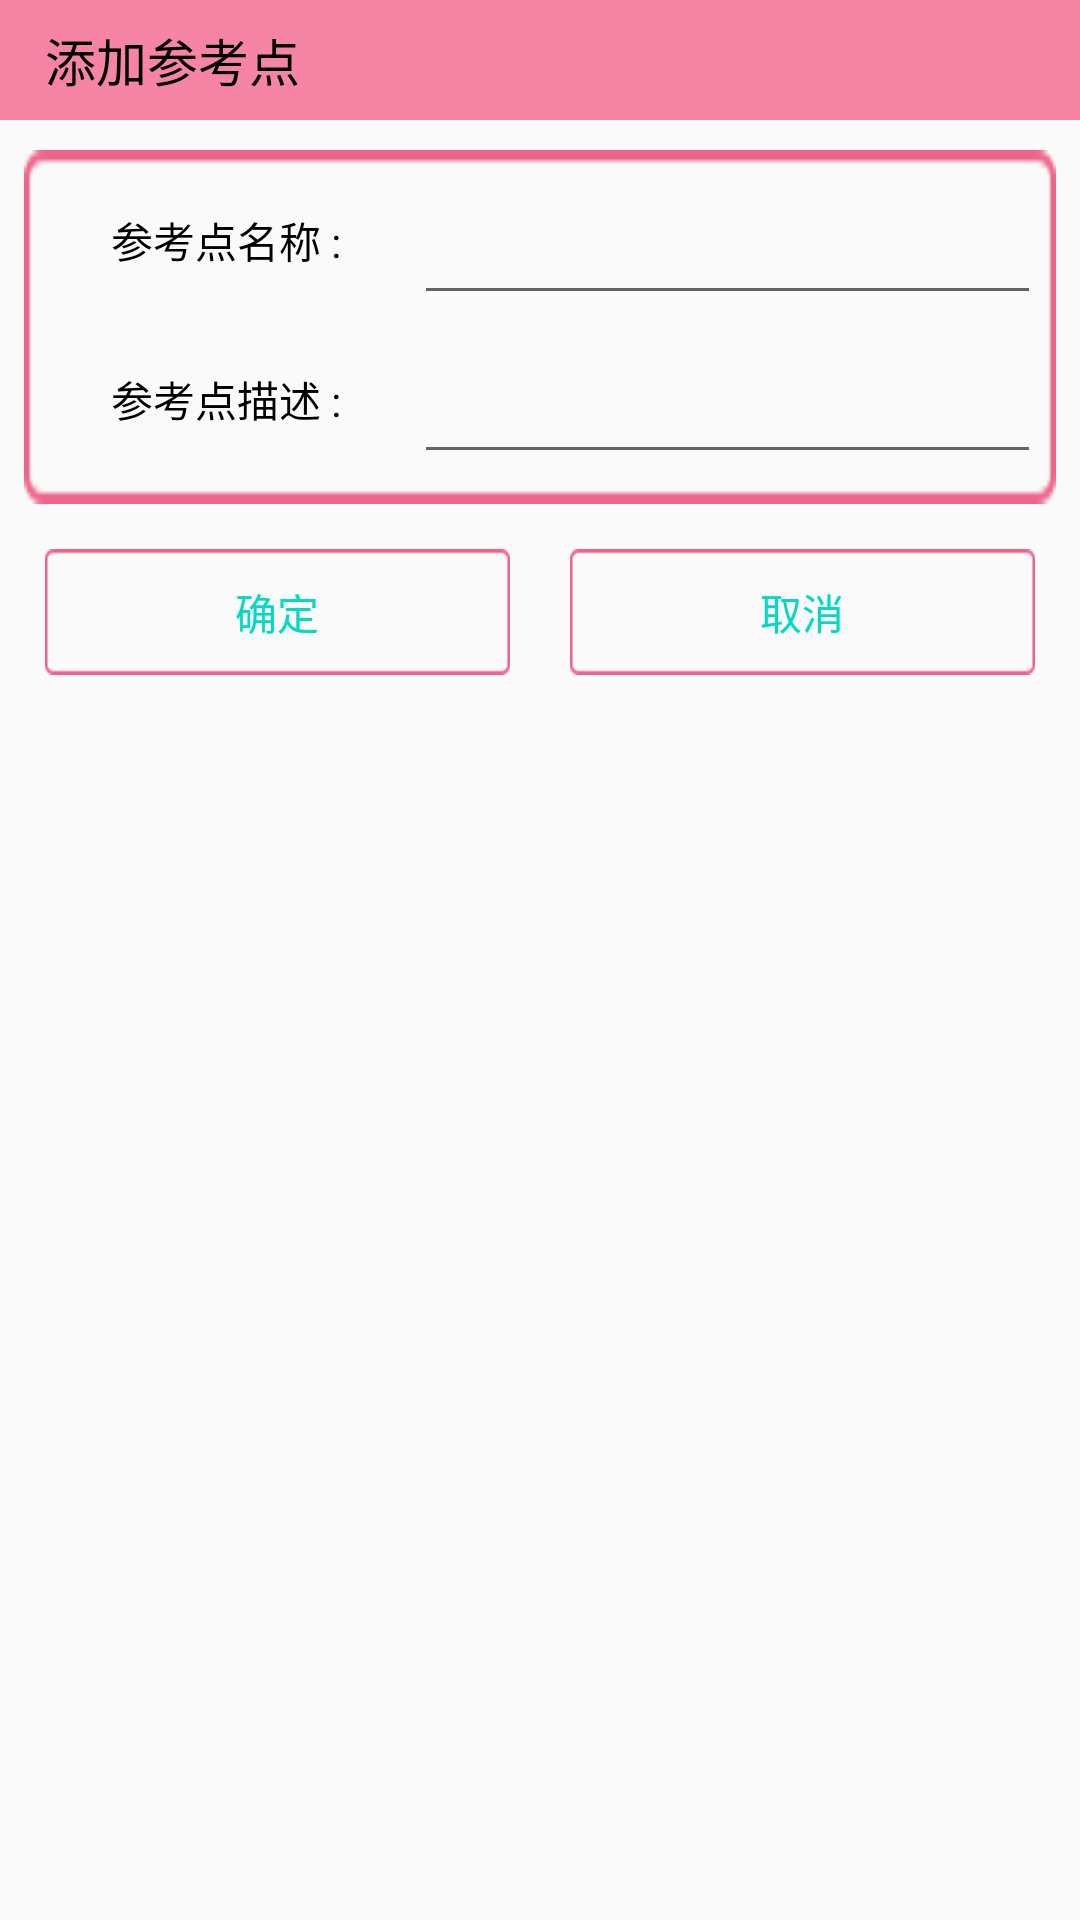

Layout XML and referenced resources for this Android screen:
<!-- AndroidManifest.xml: application theme AppTheme -->
<!-- res/layout/addrp_dialog.xml -->
<?xml version="1.0" encoding="utf-8"?>
<LinearLayout xmlns:android="http://schemas.android.com/apk/res/android"
    android:layout_width="match_parent"
    android:orientation="vertical"
    android:layout_height="wrap_content">
    <LinearLayout
        android:layout_width="match_parent"
        android:background="#f685a5"
        android:layout_height="40dp">
        <TextView
            android:id="@+id/add_dialog_title"
            android:layout_marginLeft="15dp"
            android:layout_width="wrap_content"
            android:text="添加参考点"
            android:textColor="#000000"
            android:textSize="17sp"
            android:textStyle="normal"
            android:typeface="monospace"
            android:layout_gravity="center_vertical"
            android:layout_height="wrap_content" />
    </LinearLayout>
    <LinearLayout
        android:layout_marginTop="10dp"
        android:layout_marginLeft="8dp"
        android:layout_marginRight="8dp"
        android:layout_width="match_parent"
        android:orientation="vertical"
        android:background="@drawable/btn_bg_round"
        android:layout_height="wrap_content">
        <LinearLayout
            android:layout_marginTop="5dp"
            android:layout_width="match_parent"
            android:layout_marginLeft="5dp"
            android:layout_marginRight="5dp"
            android:layout_height="50dp">

            <TextView
                android:id="@+id/add_dialog_tv1"
                android:layout_width="0dp"
                android:layout_height="30dp"
                android:layout_gravity="center"
                android:textColor="#000000"
                android:gravity="center"
                android:layout_weight="3"
                android:text="参考点名称 :" />
            <EditText
                android:id="@+id/addrp_dia_et_name"
                android:layout_width="0dp"
                android:textColor="#000000"
                android:gravity="bottom"
                android:layout_weight="5"
                android:layout_height="match_parent" />
        </LinearLayout>
        <LinearLayout
            android:layout_marginTop="3dp"
            android:layout_marginLeft="5dp"
            android:layout_marginRight="5dp"
            android:layout_marginBottom="10dp"
            android:layout_width="match_parent"
            android:layout_height="50dp">

            <TextView
                android:id="@+id/add_dialog_tv2"
                android:layout_width="0dp"
                android:layout_height="30dp"
                android:layout_gravity="center"
                android:textColor="#000000"
                android:gravity="center"
                android:layout_weight="3"
                android:text="参考点描述 :" />
            <EditText
                android:id="@+id/addrp_dia_et_discribe"
                android:textColor="#000000"
                android:layout_width="0dp"
                android:gravity="bottom"
                android:layout_weight="5"
                android:layout_height="match_parent" />
        </LinearLayout>
    </LinearLayout>


    <LinearLayout
        android:layout_width="match_parent"
        android:layout_height="57dp"
        android:layout_marginBottom="10dp">

        <Button
            android:id="@+id/bt_addrp_dia_po"
            style="@style/btn_style"
            android:layout_width="0dp"
            android:layout_height="wrap_content"
            android:layout_marginLeft="15dp"
            android:layout_marginRight="10dp"
            android:layout_marginTop="15dp"
            android:layout_weight="1"
            android:background="@drawable/btn_bg_round"
            android:text="确定" />

        <Button
            android:id="@+id/bt_addrp_dia_ne"
            style="@style/btn_style"
            android:layout_width="0dp"
            android:layout_height="wrap_content"
            android:layout_marginLeft="10dp"
            android:layout_marginRight="15dp"
            android:layout_marginTop="15dp"
            android:layout_weight="1"
            android:background="@drawable/btn_bg_round"
            android:text="取消" />
    </LinearLayout>
</LinearLayout>
<!-- resources referenced by this layout -->
<resources>
  <!-- drawable btn_bg_round: png bitmap (drawable, 1442 bytes) -->
  <style name="btn_style">
      <item name="android:background">@drawable/btn_bg_round</item>
          <item name="android:textColor">@color/colorAccent</item>
          <item name="android:layout_height">40dp</item>
      </style>
  <style name="AppTheme" parent="Theme.AppCompat.Light.DarkActionBar">
          
          <item name="colorPrimary">@color/colorPrimary</item>
          <item name="colorPrimaryDark">@color/colorPrimaryDark</item>
          <item name="colorAccent">@color/colorAccent</item>
      </style>
  <!-- not gathered from this repository: default colours our renderer supplied (Android Studio template values) -->
  <color name="colorPrimary">#FF6200EE</color>
  <color name="colorPrimaryDark">#FF3700B3</color>
  <color name="colorAccent">#FF03DAC5</color>
</resources>
